Run: headless pygame with SDL's dummy video driver; simulated clock (each Clock.tick advances the game by its frame time, no real sleeping); random seed 0; keys injected as events and as key.get_pressed() state; no mouse input.
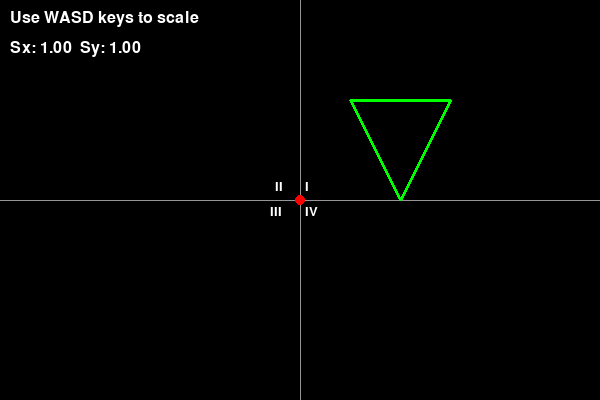
Frame 1 of 4 · flips 1–60 · no input
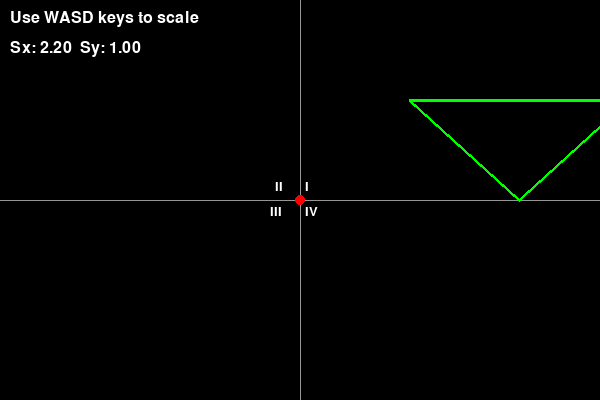
Frame 2 of 4 · flips 61–180 · tapped SPACE, RETURN · held RIGHT (→), D
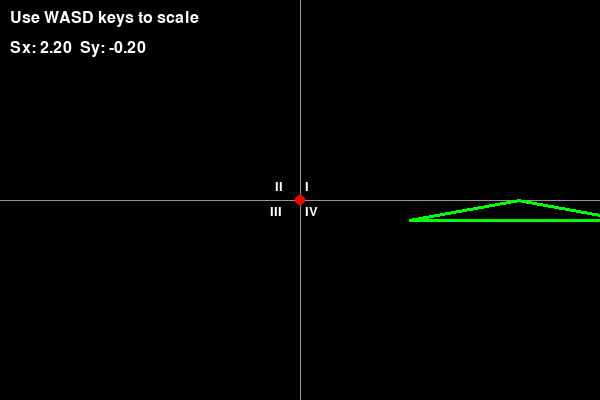
Frame 3 of 4 · flips 181–300 · held DOWN (↓), S
Frame 4 of 4 · flips 301–420 · held LEFT (←), A, UP (↑), W · screen same as frame 1, image omitted

The pygame program that drew these frames:

import pygame

pygame.init()
WIDTH, HEIGHT = 600, 400
WIN = pygame.display.set_mode((WIDTH, HEIGHT))
pygame.display.set_caption("Scale Triangle About Origin with Axes")

WHITE, BLACK, GREEN, RED, GRAY = (255, 255, 255), (0, 0, 0), (0, 255, 0), (255, 0, 0), (150, 150, 150)
FONT = pygame.font.SysFont(None, 24)

def draw_text(text, x, y):
    WIN.blit(FONT.render(text, True, WHITE), (x, y))

def draw_axes():
    pygame.draw.line(WIN, GRAY, (0, HEIGHT // 2), (WIDTH, HEIGHT // 2), 1)
    pygame.draw.line(WIN, GRAY, (WIDTH // 2, 0), (WIDTH // 2, HEIGHT), 1)
    f = pygame.font.SysFont(None, 20)
    WIN.blit(f.render("I", True, WHITE), (WIDTH // 2 + 5, HEIGHT // 2 - 20))
    WIN.blit(f.render("II", True, WHITE), (WIDTH // 2 - 25, HEIGHT // 2 - 20))
    WIN.blit(f.render("III", True, WHITE), (WIDTH // 2 - 30, HEIGHT // 2 + 5))
    WIN.blit(f.render("IV", True, WHITE), (WIDTH // 2 + 5, HEIGHT // 2 + 5))

def scale_point(x, y, sx, sy):
    return x * sx, y * sy

def main():
    clock = pygame.time.Clock()
    triangle = [(100, 0), (50, 100), (150, 100)]
    sx, sy = 1.0, 1.0

    running = True
    while running:
        clock.tick(60)
        WIN.fill(BLACK)

        draw_axes()
        draw_text("Use WASD keys to scale", 10, 10)
        draw_text(f"Sx: {sx:.2f}  Sy: {sy:.2f}", 10, 40)

        origin = (WIDTH // 2, HEIGHT // 2)

        scaled = [scale_point(x, y, sx, sy) for x, y in triangle]
        screen_points = [(origin[0] + int(x), origin[1] - int(y)) for x, y in scaled]

        pygame.draw.polygon(WIN, GREEN, screen_points, 3)
        pygame.draw.circle(WIN, RED, origin, 5)

        pygame.display.update()

        for event in pygame.event.get():
            if event.type == pygame.QUIT:
                running = False

        keys = pygame.key.get_pressed()
        if keys[pygame.K_w]: sy += 0.01
        if keys[pygame.K_s]: sy -= 0.01
        if keys[pygame.K_d]: sx += 0.01
        if keys[pygame.K_a]: sx -= 0.01

    pygame.quit()

if __name__ == "__main__":
    main()
